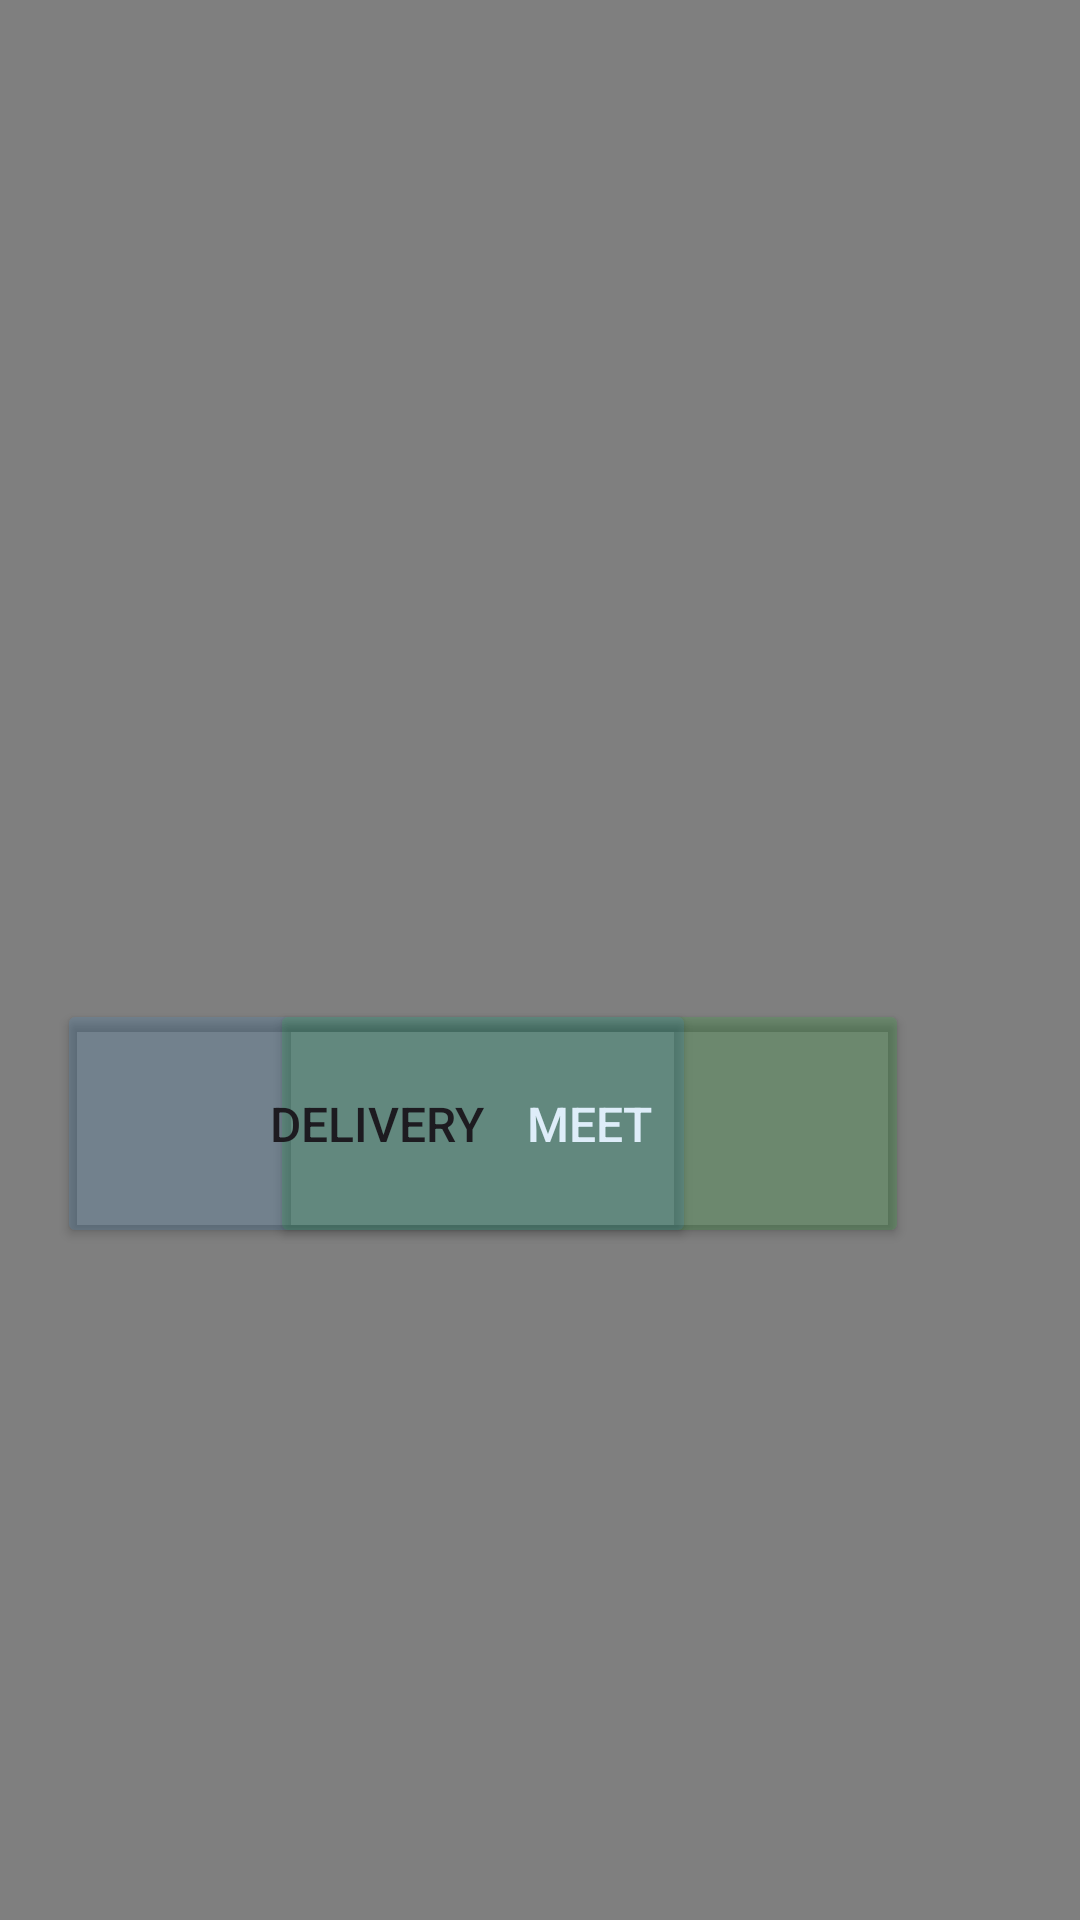

Write the Android layout XML for this screen, with the resource values it uses.
<!-- AndroidManifest.xml: application theme Theme.HUBO -->
<!-- res/layout/activity_main.xml -->
<?xml version="1.0" encoding="utf-8"?>
<androidx.constraintlayout.widget.ConstraintLayout xmlns:android="http://schemas.android.com/apk/res/android"
    xmlns:app="http://schemas.android.com/apk/res-auto"
    xmlns:tools="http://schemas.android.com/tools"
    android:layout_width="match_parent"
    android:layout_height="match_parent"
    tools:context=".MainActivity">


    <VideoView
        android:id="@+id/video"
        android:layout_width="0dp"
        android:layout_height="wrap_content"
        app:layout_constraintBottom_toBottomOf="parent"
        app:layout_constraintEnd_toEndOf="parent"
        app:layout_constraintHorizontal_bias="0.0"
        app:layout_constraintStart_toStartOf="parent"
        app:layout_constraintTop_toTopOf="parent"
        app:layout_constraintVertical_bias="0.0" />

    <Button
        android:id="@+id/meet"
        android:layout_width="213dp"
        android:layout_height="83dp"
        android:layout_marginStart="90dp"
        android:layout_marginBottom="224dp"
        android:backgroundTint="#2C16B51D"
        android:text="Meet"
        android:textAlignment="center"
        android:textColor="@color/white"
        android:textColorLink="#9C1010"
        android:textSize="16sp"
        app:layout_constraintBottom_toBottomOf="parent"
        app:layout_constraintStart_toStartOf="parent" />

    <Button
        android:id="@+id/delivery"
        android:layout_width="213dp"
        android:layout_height="83dp"
        android:layout_marginEnd="128dp"
        android:layout_marginBottom="224dp"
        android:backgroundTint="#272B8AD5"
        android:text="Delivery"
        android:textSize="16sp"
        app:layout_constraintBottom_toBottomOf="parent"
        app:layout_constraintEnd_toEndOf="parent" />


</androidx.constraintlayout.widget.ConstraintLayout>
<!-- resources referenced by this layout -->
<resources>
  <style name="Theme.HUBO" parent="Base.Theme.HUBO" />
  <style name="Base.Theme.HUBO" parent="Theme.Material3.DayNight.NoActionBar">
          
          
      </style>
  <!-- not gathered from this repository: default colours our renderer supplied (Android Studio template values) -->
  <color name="white">#FFFFFFFF</color>
</resources>
